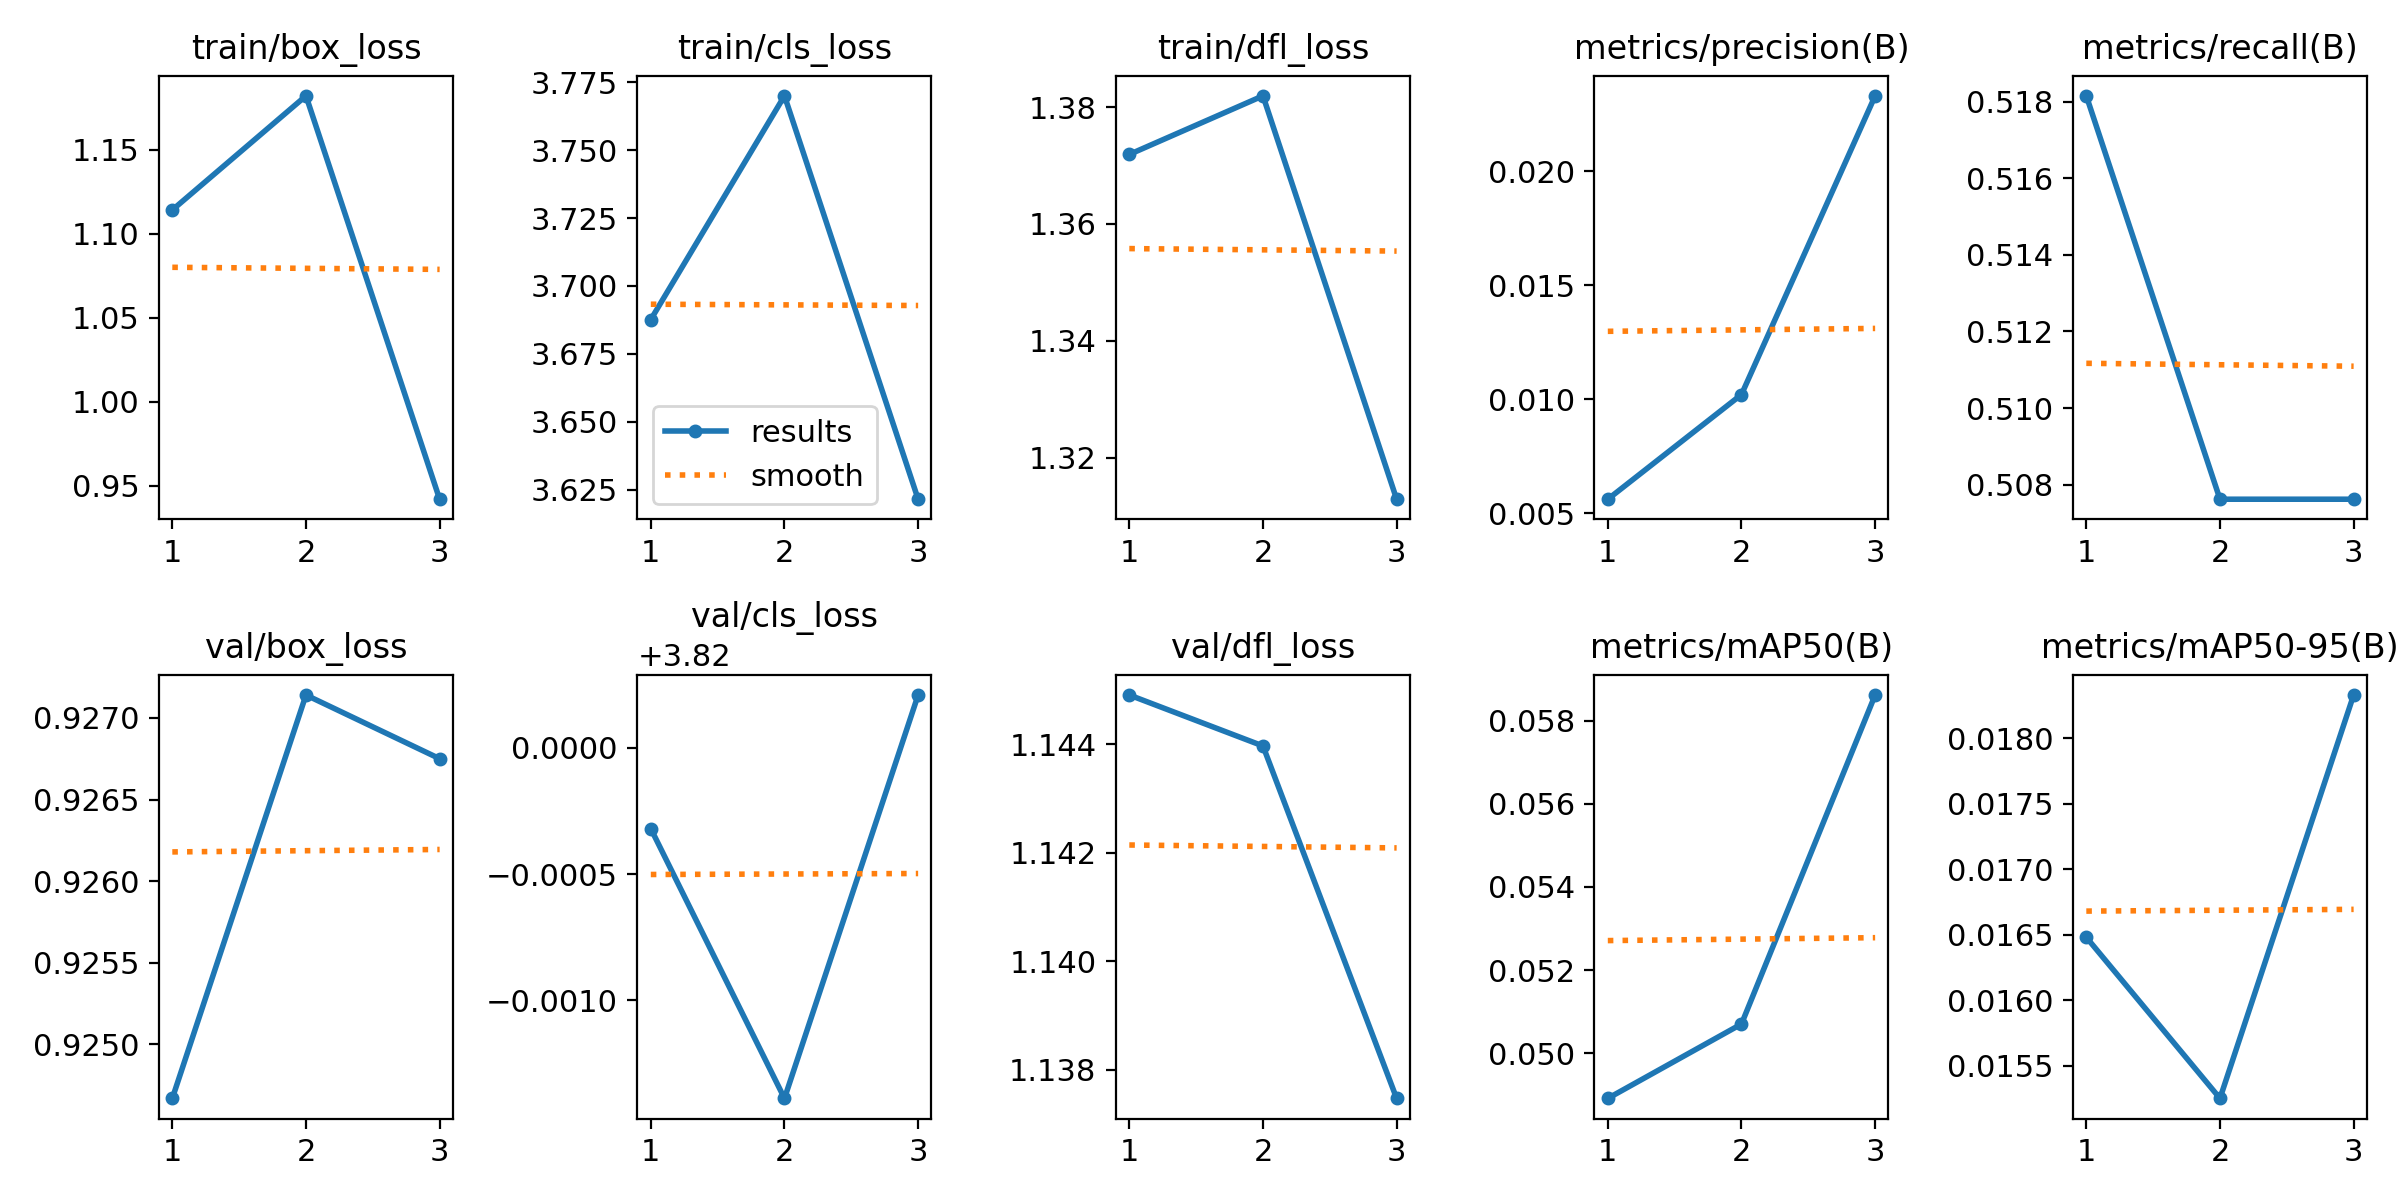

Source data for this figure (header and first rows):
epoch, time, train/box_loss, train/cls_loss, train/dfl_loss, metrics/precision(B), metrics/recall(B), metrics/mAP50(B), metrics/mAP50-95(B), val/box_loss, val/cls_loss, val/dfl_loss, lr/pg0, lr/pg1, lr/pg2
1, 2.237, 1.114, 3.688, 1.372, 0.00561, 0.5181, 0.04891, 0.01648, 0.9247, 3.82, 1.145, 1.111e-05, 1.111e-05, 1.111e-05
2, 2.848, 1.182, 3.77, 1.382, 0.0102, 0.5076, 0.0507, 0.01525, 0.9271, 3.819, 1.144, 2.23311e-05, 2.23311e-05, 2.23311e-05
3, 3.369, 0.9421, 3.621, 1.313, 0.0233, 0.5076, 0.05862, 0.01833, 0.9267, 3.82, 1.137, 1.8887e-05, 1.8887e-05, 1.8887e-05
